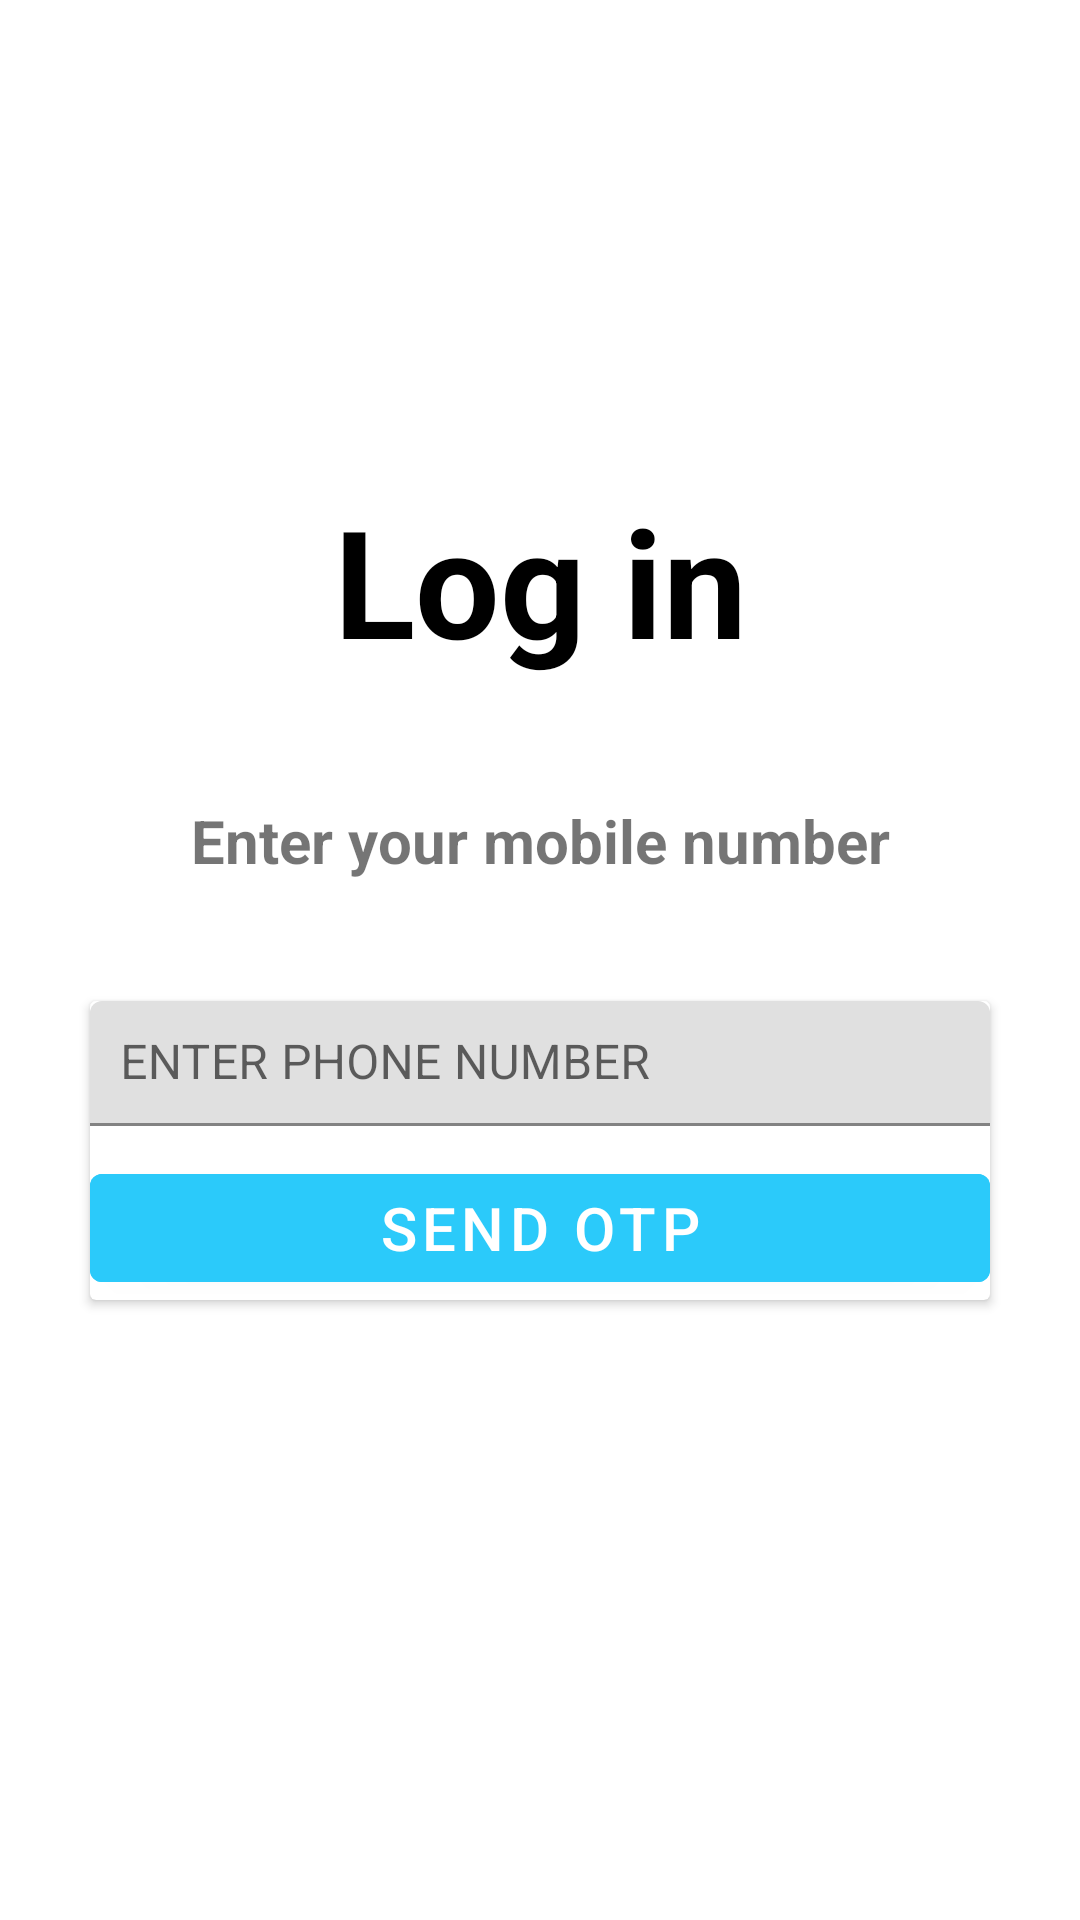

This screen was rendered from an Android layout file. Write that file and the resources it references.
<!-- AndroidManifest.xml: application theme Theme.Whatsapp -->
<!-- res/layout/activity_number.xml -->
<?xml version="1.0" encoding="utf-8"?>
<androidx.constraintlayout.widget.ConstraintLayout xmlns:android="http://schemas.android.com/apk/res/android"
    xmlns:app="http://schemas.android.com/apk/res-auto"
    xmlns:tools="http://schemas.android.com/tools"
    android:layout_width="match_parent"
    android:layout_height="match_parent"
    tools:context=".activity.NumberActivity">


    <TextView
        android:id="@+id/textView"
        android:layout_width="wrap_content"
        android:layout_height="wrap_content"
        android:layout_marginTop="150dp"
        android:gravity="center"
        android:padding="10dp"
        android:text="Log in"

        android:textColor="@color/black"
        android:textSize="50sp"
        android:textStyle="bold"
        app:layout_constraintBottom_toTopOf="@+id/textView2"
        app:layout_constraintEnd_toEndOf="parent"
        app:layout_constraintStart_toStartOf="parent"
        app:layout_constraintTop_toTopOf="parent" />

    <TextView
        android:id="@+id/textView2"
        android:layout_width="wrap_content"
        android:layout_height="wrap_content"
        android:layout_marginTop="20dp"
        android:padding="10dp"
        android:text="Enter your mobile number"
        android:textSize="20sp"
        android:textStyle="bold"
        app:layout_constraintEnd_toEndOf="parent"
        app:layout_constraintStart_toStartOf="parent"
        app:layout_constraintTop_toBottomOf="@+id/textView" />

    <androidx.cardview.widget.CardView
        android:layout_width="match_parent"
        android:layout_height="wrap_content"
        app:layout_constraintEnd_toEndOf="parent"
        android:layout_marginTop="20dp"
        android:layout_margin="30dp"
        app:layout_constraintStart_toStartOf="parent"
        app:layout_constraintTop_toBottomOf="@+id/textView2">

        <LinearLayout
            android:layout_width="match_parent"
            android:layout_height="match_parent"
            android:orientation="vertical">

            <com.google.android.material.textfield.TextInputLayout
                android:layout_width="match_parent"
                android:layout_height="wrap_content">

                <com.google.android.material.textfield.TextInputEditText
                    android:layout_width="match_parent"
                    android:layout_height="wrap_content"
                    android:inputType="number"
                    android:padding="10dp"
                    android:id="@+id/phoneNumber"
                    android:hint="@string/enter_phone_number" />

                <Button
                    android:id="@+id/button"
                    android:layout_width="match_parent"
                    android:layout_height="wrap_content"
                    android:layout_weight="1"
                    android:layout_marginTop="10dp"
                    android:textSize="20sp"
                    android:backgroundTint="@color/blue"
                    android:text="Send OTP" />
            </com.google.android.material.textfield.TextInputLayout>
        </LinearLayout>
    </androidx.cardview.widget.CardView>
</androidx.constraintlayout.widget.ConstraintLayout>
<!-- resources referenced by this layout -->
<resources>
  <color name="black">#FF000000</color>
  <color name="blue">#2BCAFA</color>
  <string name="enter_phone_number">ENTER PHONE NUMBER</string>
  <style name="Theme.Whatsapp" parent="Theme.MaterialComponents.DayNight.DarkActionBar">
          
          <item name="colorPrimary">@color/colorPrimary</item>
          <item name="colorPrimaryVariant">@color/colorPrimaryDark</item>
          <item name="colorOnPrimary">@color/white</item>
          
          <item name="colorSecondary">@color/colorPrimary</item>
          <item name="colorSecondaryVariant">@color/colorPrimaryDark</item>
          <item name="colorOnSecondary">@color/black</item>
          
          <item name="android:statusBarColor">?attr/colorPrimaryVariant</item>
          
      </style>
  <color name="colorPrimary">#2BCAFA</color>
  <color name="colorPrimaryDark">#34F6DA</color>
  <color name="white">#FFFFFFFF</color>
</resources>
